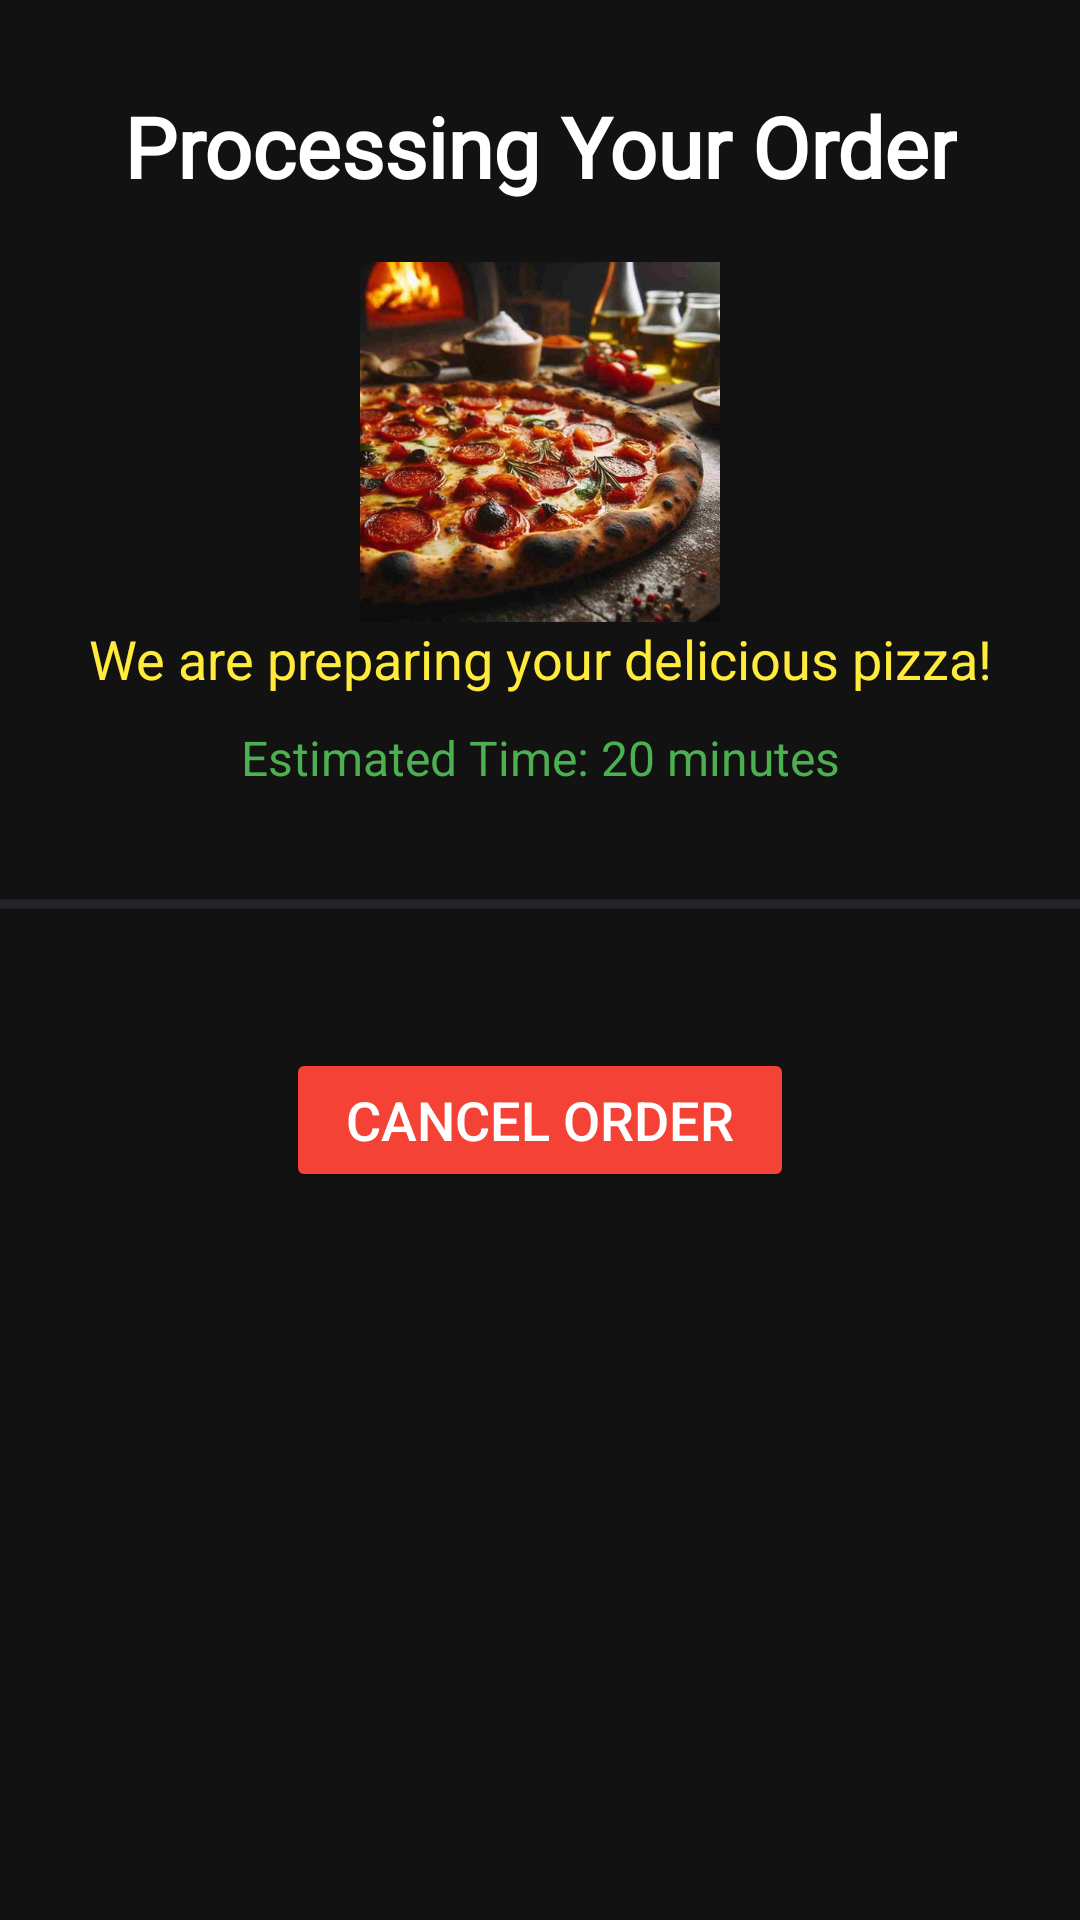

Produce the Android XML layout that renders to this screen, including the resource entries it uses.
<!-- AndroidManifest.xml: application theme Theme.AthorsPizza -->
<!-- res/layout/activity_progress.xml -->
<?xml version="1.0" encoding="utf-8"?>
<androidx.constraintlayout.widget.ConstraintLayout xmlns:android="http://schemas.android.com/apk/res/android"
    xmlns:app="http://schemas.android.com/apk/res-auto"
    xmlns:tools="http://schemas.android.com/tools"
    android:id="@+id/orderProcessingLayout"
    android:layout_width="match_parent"
    android:layout_height="match_parent"
    android:background="#121212"
    tools:context=".progress">


<TextView
android:id="@+id/orderProcessingTitle"
android:layout_width="wrap_content"
android:layout_height="wrap_content"
android:layout_marginTop="30dp"
android:text="Processing Your Order"
android:textColor="#FFFFFF"
android:textSize="28sp"
android:textStyle="bold"
app:layout_constraintTop_toTopOf="parent"
app:layout_constraintStart_toStartOf="parent"
app:layout_constraintEnd_toEndOf="parent"
android:fontFamily="@font/fjalla_one"
app:layout_constraintHorizontal_bias="0.5" />


<ImageView
android:id="@+id/orderProcessingImage"
android:layout_width="120dp"
android:layout_height="120dp"
android:layout_marginTop="20dp"
android:layout_marginBottom="20dp"
app:srcCompat="@drawable/sausage"

    app:layout_constraintTop_toBottomOf="@id/orderProcessingTitle"
    app:layout_constraintStart_toStartOf="parent"
    app:layout_constraintEnd_toEndOf="parent"
    app:layout_constraintHorizontal_bias="0.5" />


<TextView
android:id="@+id/orderStatusMessage"
android:layout_width="wrap_content"
android:layout_height="wrap_content"
android:text="We are preparing your delicious pizza!"
android:textColor="#FFEB3B"
    android:textSize="18sp"
    app:layout_constraintTop_toBottomOf="@id/orderProcessingImage"
    app:layout_constraintStart_toStartOf="parent"
    app:layout_constraintEnd_toEndOf="parent"
    app:layout_constraintHorizontal_bias="0.5" />


<TextView
android:id="@+id/estimatedTime"
android:layout_width="wrap_content"
android:layout_height="wrap_content"
android:text="Estimated Time: 20 minutes"
android:textColor="#4CAF50"
    android:textSize="16sp"
    app:layout_constraintTop_toBottomOf="@id/orderStatusMessage"
    app:layout_constraintStart_toStartOf="parent"
    app:layout_constraintEnd_toEndOf="parent"
    app:layout_constraintHorizontal_bias="0.5"
    android:layout_marginTop="10dp" />

    
<ProgressBar
android:id="@+id/orderProgressBar"
style="@android:style/Widget.DeviceDefault.Light.ProgressBar.Horizontal"
android:layout_width="0dp"
android:layout_height="wrap_content"
android:layout_marginTop="30dp"
android:progressTint="#03A9F4"
    android:indeterminate="true"
    app:layout_constraintTop_toBottomOf="@id/estimatedTime"
    app:layout_constraintStart_toStartOf="parent"
    app:layout_constraintEnd_toEndOf="parent"
    app:layout_constraintHorizontal_bias="0.5" />


    <Button
        android:id="@+id/cancelOrderButton"
        android:layout_width="wrap_content"
        android:layout_height="wrap_content"
        android:layout_marginTop="40dp"
        android:backgroundTint="@color/cancelbtn"
        android:paddingLeft="20dp"
        android:paddingRight="20dp"
        android:text="@string/cancel"
        android:textColor="#FFFFFF"
        android:textSize="18sp"
        app:layout_constraintEnd_toEndOf="parent"
        app:layout_constraintHorizontal_bias="0.5"
        app:layout_constraintStart_toStartOf="parent"
        app:layout_constraintTop_toBottomOf="@id/orderProgressBar" />

    </androidx.constraintlayout.widget.ConstraintLayout>
<!-- resources referenced by this layout -->
<resources>
  <color name="cancelbtn">#F44336</color>
  <!-- drawable sausage: jpg bitmap (drawable, 51180 bytes) -->
  <string name="cancel">Cancel Order</string>
  <style name="Theme.AthorsPizza" parent="Base.Theme.AthorsPizza" />
  <style name="Base.Theme.AthorsPizza" parent="Theme.Material3.DayNight.NoActionBar">
          
          
      </style>
</resources>
